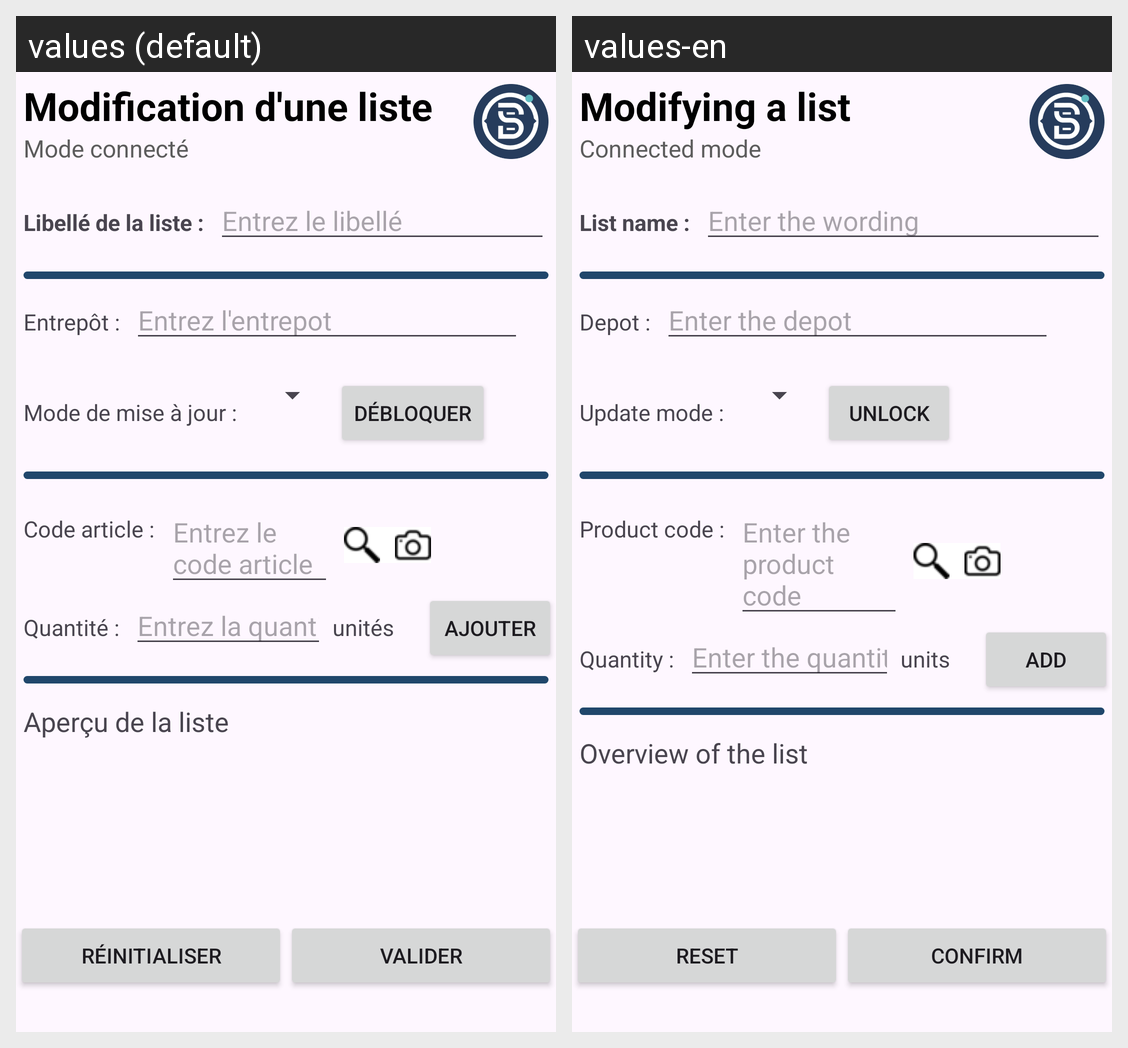

Here is an Android app screen in its default locale and in the app's own translations. Write out the translated-string differences for the strings that appear on this screen.
Android screen res/layout/modif_liste_activity.xml rendered under 2 locales, left to right: values (default), values-en. Device: Nexus 5 (rendered at 1080×1920; each locale shown at half size, 540×960, under a caption strip naming it); theme Theme.SAEDolistockS5.
Strings drawn on this screen, with the default value and each locale's value (text and hints the layout hard-codes, and strings that could not be matched under every locale, appear in the picture but are not listed):

titre_modif_liste
  values: Modification d'une liste
  values-en: Modifying a list

mode_co
  values: Mode connecté
  values-en: Connected mode

label_title_liste
  values: Libellé de la liste :
  values-en: List name :

info_title_liste
  values: Entrez le libellé
  values-en: Enter the wording

label_entrepot
  values: Entrepôt :
  values-en: Depot :

info_entrepot
  values: Entrez l'entrepot
  values-en: Enter the depot

label_update
  values: Mode de mise à jour :
  values-en: Update mode :

libelle_debloquer
  values: Débloquer
  values-en: Unlock

label_code_article
  values: Code article :
  values-en: Product code :

info_code_article
  values: Entrez le code article
  values-en: Enter the product code

label_quantite
  values: Quantité :
  values-en: Quantity :

info_quantite
  values: Entrez la quantité
  values-en: Enter the quantity

label_unite
  values: unités
  values-en: units

libelle_ajouter
  values: Ajouter
  values-en: Add

label_appercu
  values: Aperçu de la liste
  values-en: Overview of the list

libelle_Raz
  values: Réinitialiser
  values-en: Reset

libelle_valider
  values: Valider
  values-en: Confirm
